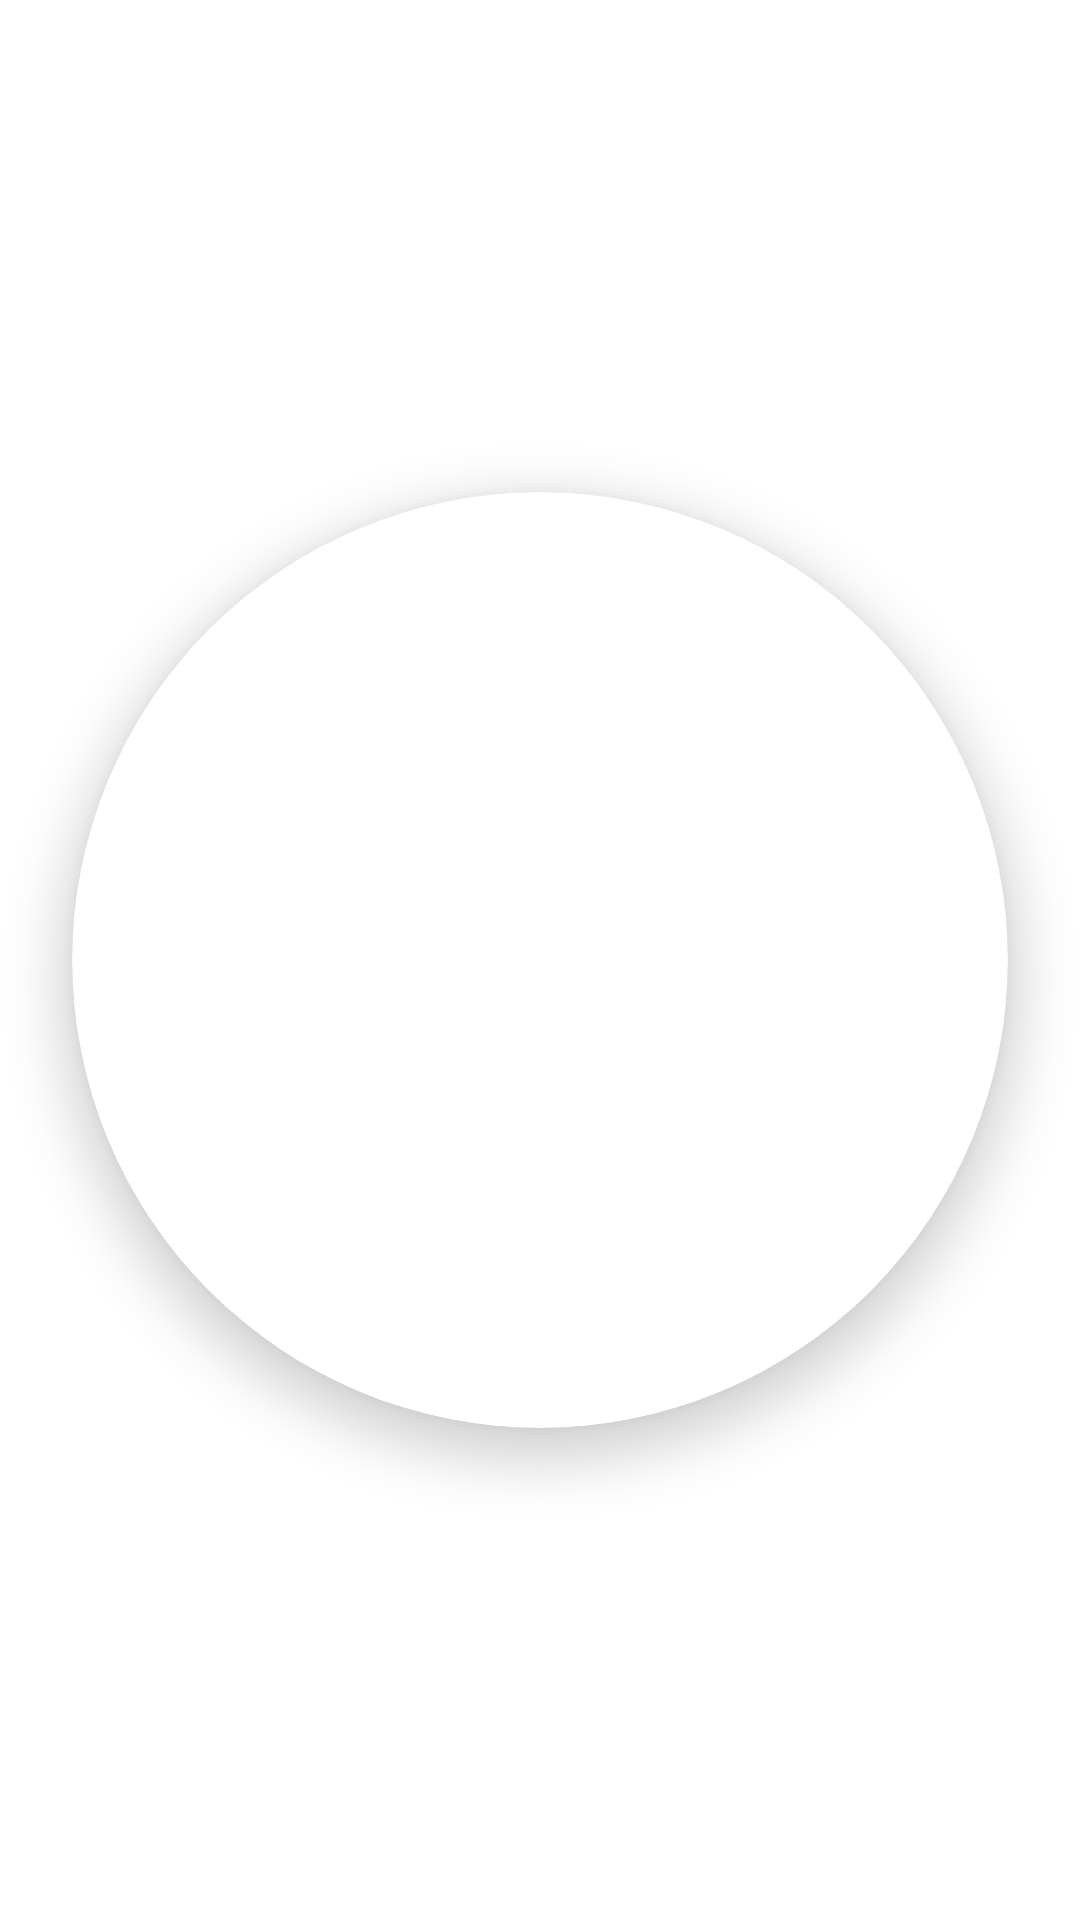

Android layout source for this screen:
<!-- AndroidManifest.xml: application theme Theme.SquirrelStory -->
<!-- res/layout/layout_story_list.xml -->
<?xml version="1.0" encoding="utf-8"?>
<androidx.constraintlayout.motion.widget.MotionLayout xmlns:android="http://schemas.android.com/apk/res/android"
    xmlns:app="http://schemas.android.com/apk/res-auto"
    android:layout_width="match_parent"
    android:layout_height="wrap_content"
    app:layoutDescription="@xml/layout_story_list_scene">

    <androidx.cardview.widget.CardView
        android:id="@+id/cardView"
        android:layout_width="0dp"
        android:layout_height="0dp"
        android:layout_marginTop="24dp"
        android:layout_marginLeft="24dp"
        android:layout_marginRight="24dp"
        android:layout_marginBottom="24dp"
        android:rotation="180"
        app:cardCornerRadius="500dp"
        app:layout_constraintBottom_toBottomOf="parent"
        app:layout_constraintDimensionRatio="1:1"
        app:layout_constraintEnd_toEndOf="parent"
        app:layout_constraintStart_toStartOf="parent"
        app:layout_constraintTop_toTopOf="parent"
        app:cardElevation="10dp">

        <ImageView
            android:id="@+id/imageStory"
            android:layout_width="match_parent"
            android:layout_height="match_parent"
            android:scaleType="centerCrop"
            app:srcCompat="@drawable/jacket"/>

    </androidx.cardview.widget.CardView>
</androidx.constraintlayout.motion.widget.MotionLayout>
<!-- resources referenced by this layout -->
<resources>
  <style name="Theme.SquirrelStory" parent="Theme.MaterialComponents.DayNight.NoActionBar">
          
          <item name="colorPrimary">@color/purple_500</item>
          <item name="colorPrimaryVariant">@color/purple_700</item>
          <item name="colorOnPrimary">@color/white</item>
          
          <item name="colorSecondary">@color/teal_200</item>
          <item name="colorSecondaryVariant">@color/teal_700</item>
          <item name="colorOnSecondary">@color/black</item>
          
          <item name="android:statusBarColor" tools:targetApi="l">?attr/colorPrimaryVariant</item>
          
      </style>
  <!-- not gathered from this repository: default colours our renderer supplied (Android Studio template values) -->
  <color name="purple_500">#FF6200EE</color>
  <color name="purple_700">#FF3700B3</color>
  <color name="teal_200">#FF03DAC5</color>
  <color name="teal_700">#FF018786</color>
  <color name="black">#FF000000</color>
  <color name="white">#FFFFFFFF</color>
</resources>
